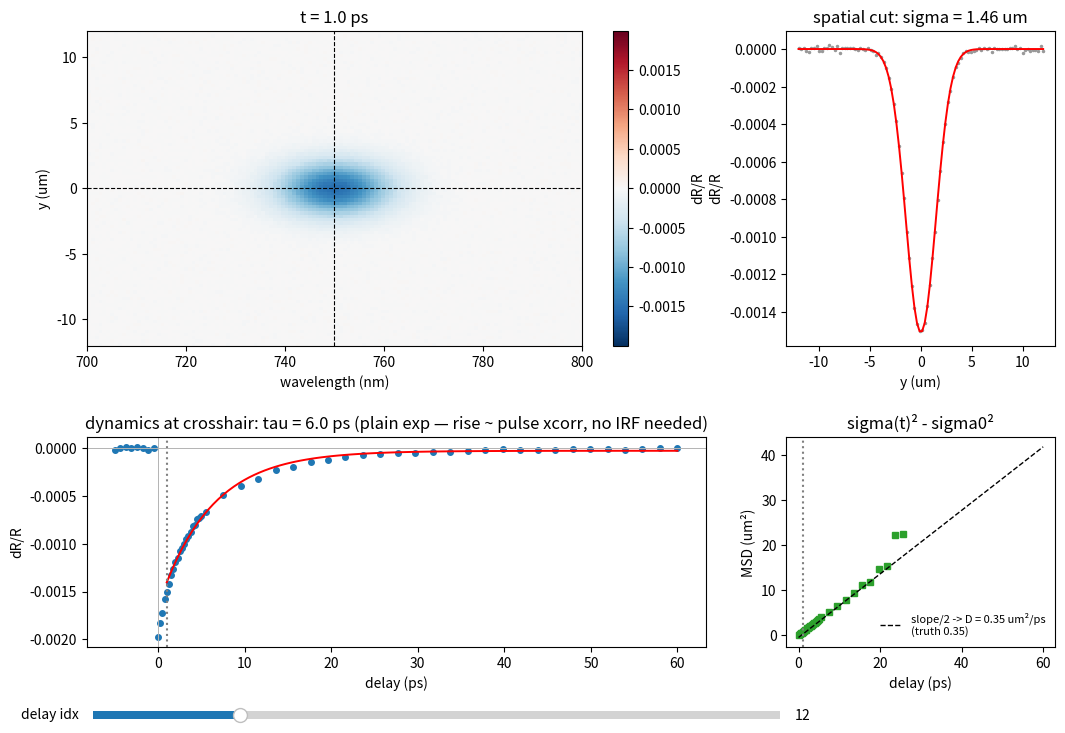

Generate this figure with matplotlib:
"""
3.03 — The full TA map analysis, in one interactive viewer
==========================================================

Everything from Parts 1-2 converges here. A spatially- and spectrally-
resolved TA stack (delay, y, wavelength) gets the standard treatment:

  * map + click-to-move crosshair + frame slider (the lab viewer layout)
  * SPATIAL CUT at the feature wavelength, fitted live with a Gaussian
    -> sigma(t)
  * DYNAMICS at the feature center, INCLUDING pre-time-zero points
    (they establish the baseline and catch pump scatter), fitted with a
    plain exponential after the rise. Why no IRF convolution here,
    unlike TRPL (2.01)? The time resolution of a pump-probe experiment
    is the optical cross-correlation of two ~100 fs pulses — orders of
    magnitude shorter than ps-ns dynamics — whereas a TCSPC detector
    IRF (tens-hundreds of ps) is often comparable to the lifetime.
    So here the rise is effectively a step, and fitting from just after
    it is fine.
  * MSD panel: sigma(t)^2 - sigma(0)^2 with a linear fit -> D.
    All the caveats of 2.03 apply: check power dependence before
    believing the D.
  * A trap worth noticing in the numbers: the fitted tau at the spot
    CENTER comes out shorter than the population lifetime (12 ps here),
    because diffusion carries signal out of the point being watched.
    Local decay != population decay whenever anything moves; transport
    belongs in the MSD panel, not in a single-point tau.

All data synthetic: a spectral dip, Gaussian in space, that decays
(tau = 12 ps) and diffuses (D = 0.35 um^2/ps).

Run:  python 03_ta_map_viewer_full_analysis.py   (interactive backend)
"""

import numpy as np
from scipy.optimize import curve_fit
import matplotlib.pyplot as plt
from matplotlib.widgets import Slider

RNG = np.random.default_rng(seed=1)

D_TRUE, TAU_TRUE, SIG0 = 0.35, 12.0, 1.2   # um^2/ps, ps, um


def make_stack():
    delays = np.concatenate([np.linspace(-5, -0.5, 8),      # pre-t0 baseline
                             np.linspace(0, 5, 21),
                             np.linspace(5.5, 60, 28)])
    # field of view must stay much wider than the spot at the LAST delay
    # you intend to fit — otherwise truncation biases every sigma estimate
    y_um = np.linspace(-12, 12, 96)
    wl = np.linspace(700, 800, 128)
    stack = np.empty((delays.size, y_um.size, wl.size))
    for i, t in enumerate(delays):
        if t < 0:
            sig = np.zeros((y_um.size, wl.size))
        else:
            var = SIG0 ** 2 + 2 * D_TRUE * t
            spatial = np.exp(-0.5 * y_um ** 2 / var) * (SIG0 ** 2 / var) ** 0.5
            spectral = -np.exp(-0.5 * ((wl - 750) / 8) ** 2)
            sig = np.exp(-t / TAU_TRUE) * np.outer(spatial, spectral) * 2e-3
        stack[i] = sig + RNG.normal(0, 1.0e-5, size=(y_um.size, wl.size))
    return delays, y_um, wl, stack


def gaussian(x, A, x0, s, c):
    return A * np.exp(-0.5 * ((x - x0) / s) ** 2) + c


def fit_spatial_sigma(y_um, profile, noise=1e-5):
    """Gaussian fit of the (negative) spatial dip profile; None if too weak.

    Two gates that matter in practice: (1) require the dip to clear the
    noise floor by a solid factor — a fit to noise returns a confident
    garbage sigma; (2) pin the offset near zero: dR/R has no baseline by
    construction, and a free offset trades against width once the wings
    leave the field of view.
    """
    amp = profile.min()
    if amp > -8 * noise:
        return None
    try:
        popt, _ = curve_fit(gaussian, y_um, profile,
                            p0=[amp, 0.0, 1.5, 0.0],
                            bounds=([-np.inf, y_um.min(), 0.3, -3 * noise],
                                    [0.0, y_um.max(), 15.0, 3 * noise]),
                            maxfev=10000)
        return popt
    except RuntimeError:
        return None


def exp_decay(t, A, tau, c):
    return A * np.exp(-t / tau) + c


class TAViewer:
    def __init__(self):
        self.delays, self.y_um, self.wl, self.stack = make_stack()
        self.i_t = 12
        self.cur_y, self.cur_wl = 0.0, 750.0

        # precompute sigma(t) and center dynamics once (cheap enough live,
        # but this mirrors how the lab viewers cache derived quantities)
        self.sigmas = np.full(self.delays.size, np.nan)
        self.dip_amp = np.full(self.delays.size, np.nan)
        j750 = np.argmin(np.abs(self.wl - 750))
        for i, t in enumerate(self.delays):
            if t < 0:
                continue
            popt = fit_spatial_sigma(self.y_um, self.stack[i, :, j750])
            if popt is not None:
                self.sigmas[i] = abs(popt[2])
                self.dip_amp[i] = abs(popt[0])

        # exponential fit of the center dynamics, only after the rise
        iy0 = np.argmin(np.abs(self.y_um))
        self.dyn = self.stack[:, iy0, j750]
        m = self.delays > 1.0
        self.exp_popt, _ = curve_fit(exp_decay, self.delays[m], self.dyn[m],
                                     p0=[self.dyn[m].min(), 10.0, 0.0])

        # MSD linear fit -> D. Weight by the dip amplitude: sigma estimates
        # from late, weak frames are noisier, and because sigma^2 enters the
        # MSD, their scatter biases an unweighted fit upward.
        ok = np.isfinite(self.sigmas) & (self.delays > 0.5)
        msd = self.sigmas[ok] ** 2 - np.nanmin(self.sigmas[ok] ** 2)
        self.msd_slope, self.msd_icpt = np.polyfit(self.delays[ok], msd, 1,
                                                   w=self.dip_amp[ok])

        self._build()

    def _build(self):
        self.fig = plt.figure(figsize=(12.5, 8))
        gs = self.fig.add_gridspec(2, 3, height_ratios=[1.5, 1],
                                   hspace=0.35, wspace=0.3)
        self.ax_map = self.fig.add_subplot(gs[0, :2])
        self.ax_spat = self.fig.add_subplot(gs[0, 2])
        self.ax_dyn = self.fig.add_subplot(gs[1, 0:2])
        self.ax_msd = self.fig.add_subplot(gs[1, 2])

        vmax = np.nanmax(np.abs(self.stack))
        self.im = self.ax_map.imshow(
            self.stack[self.i_t],
            extent=[self.wl[0], self.wl[-1], self.y_um[0], self.y_um[-1]],
            origin="lower", aspect="auto", cmap="RdBu_r", vmin=-vmax, vmax=vmax)
        self.fig.colorbar(self.im, ax=self.ax_map, label="dR/R")
        self.ch_h = self.ax_map.axhline(0, color="k", lw=0.8, ls="--")
        self.ch_v = self.ax_map.axvline(750, color="k", lw=0.8, ls="--")
        self.ax_map.set(xlabel="wavelength (nm)", ylabel="y (um)")

        (self.spat_pts,) = self.ax_spat.plot([], [], ".", ms=3, color="0.6")
        (self.spat_fit,) = self.ax_spat.plot([], [], "r-", lw=1.4)
        self.ax_spat.set(xlabel="y (um)", ylabel="dR/R",
                         title="spatial cut + Gaussian fit")

        (self.dyn_pts,) = self.ax_dyn.plot([], [], "o", ms=4, color="C0")
        (self.dyn_fit,) = self.ax_dyn.plot([], [], "r-", lw=1.4)
        self.dyn_tmark = self.ax_dyn.axvline(0, color="0.5", ls=":")
        self.ax_dyn.axhline(0, color="0.7", lw=0.7)
        self.ax_dyn.axvline(0, color="0.7", lw=0.7)
        self.ax_dyn.set(xlabel="delay (ps)", ylabel="dR/R",
                        title="dynamics at crosshair (pre-t0 shows the baseline; "
                              "exp fit after the rise)")

        ok = np.isfinite(self.sigmas)
        msd = self.sigmas ** 2 - np.nanmin(self.sigmas[ok] ** 2)
        self.ax_msd.plot(self.delays[ok], msd[ok], "s", ms=4, color="C2")
        tl = np.linspace(0, self.delays[-1], 50)
        self.ax_msd.plot(tl, self.msd_slope * tl + self.msd_icpt, "k--", lw=1,
                         label=f"slope/2 -> D = {self.msd_slope/2:.2f} um²/ps\n"
                               f"(truth {D_TRUE})")
        self.msd_tmark = self.ax_msd.axvline(0, color="0.5", ls=":")
        self.ax_msd.set(xlabel="delay (ps)", ylabel="MSD (um²)",
                        title="sigma(t)² - sigma0²")
        self.ax_msd.legend(frameon=False, fontsize=8)

        ax_sl = self.fig.add_axes([0.13, 0.015, 0.55, 0.02])
        self.slider = Slider(ax_sl, "delay idx", 0, self.delays.size - 1,
                             valinit=self.i_t, valstep=1)
        self.slider.on_changed(lambda v: (setattr(self, "i_t", int(v)),
                                          self.redraw()))
        self.fig.canvas.mpl_connect("button_press_event", self.on_click)
        self.redraw()

    def on_click(self, event):
        if event.inaxes is not self.ax_map or event.xdata is None:
            return
        self.cur_wl, self.cur_y = event.xdata, event.ydata
        self.redraw()

    def redraw(self):
        iy = int(np.argmin(np.abs(self.y_um - self.cur_y)))
        iw = int(np.argmin(np.abs(self.wl - self.cur_wl)))
        t = self.delays[self.i_t]
        frame = self.stack[self.i_t]

        self.im.set_data(frame)
        self.ch_h.set_ydata([self.cur_y] * 2)
        self.ch_v.set_xdata([self.cur_wl] * 2)
        self.ax_map.set_title(f"t = {t:.1f} ps")

        prof = frame[:, iw]
        self.spat_pts.set_data(self.y_um, prof)
        popt = fit_spatial_sigma(self.y_um, prof) if t >= 0 else None
        if popt is not None:
            self.spat_fit.set_data(self.y_um, gaussian(self.y_um, *popt))
            self.ax_spat.set_title(f"spatial cut: sigma = {abs(popt[2]):.2f} um")
        else:
            self.spat_fit.set_data([], [])
            self.ax_spat.set_title("spatial cut (no significant dip)")
        self.ax_spat.relim(); self.ax_spat.autoscale_view()

        dyn = self.stack[:, iy, iw]
        self.dyn_pts.set_data(self.delays, dyn)
        m = self.delays > 1.0
        try:
            popt_d, _ = curve_fit(exp_decay, self.delays[m], dyn[m],
                                  p0=[dyn[m].min(), 10.0, 0.0])
            tl = np.linspace(1.0, self.delays[-1], 100)
            self.dyn_fit.set_data(tl, exp_decay(tl, *popt_d))
            self.ax_dyn.set_title(f"dynamics at crosshair: tau = {popt_d[1]:.1f} ps "
                                  f"(plain exp — rise ~ pulse xcorr, no IRF needed)")
        except RuntimeError:
            self.dyn_fit.set_data([], [])
        self.dyn_tmark.set_xdata([t] * 2)
        self.msd_tmark.set_xdata([t] * 2)
        self.ax_dyn.relim(); self.ax_dyn.autoscale_view()
        self.fig.canvas.draw_idle()


def main():
    viewer = TAViewer()
    viewer.fig.savefig("s3_03_ta_viewer_full_analysis.png", dpi=150)
    plt.show()


if __name__ == "__main__":
    main()
